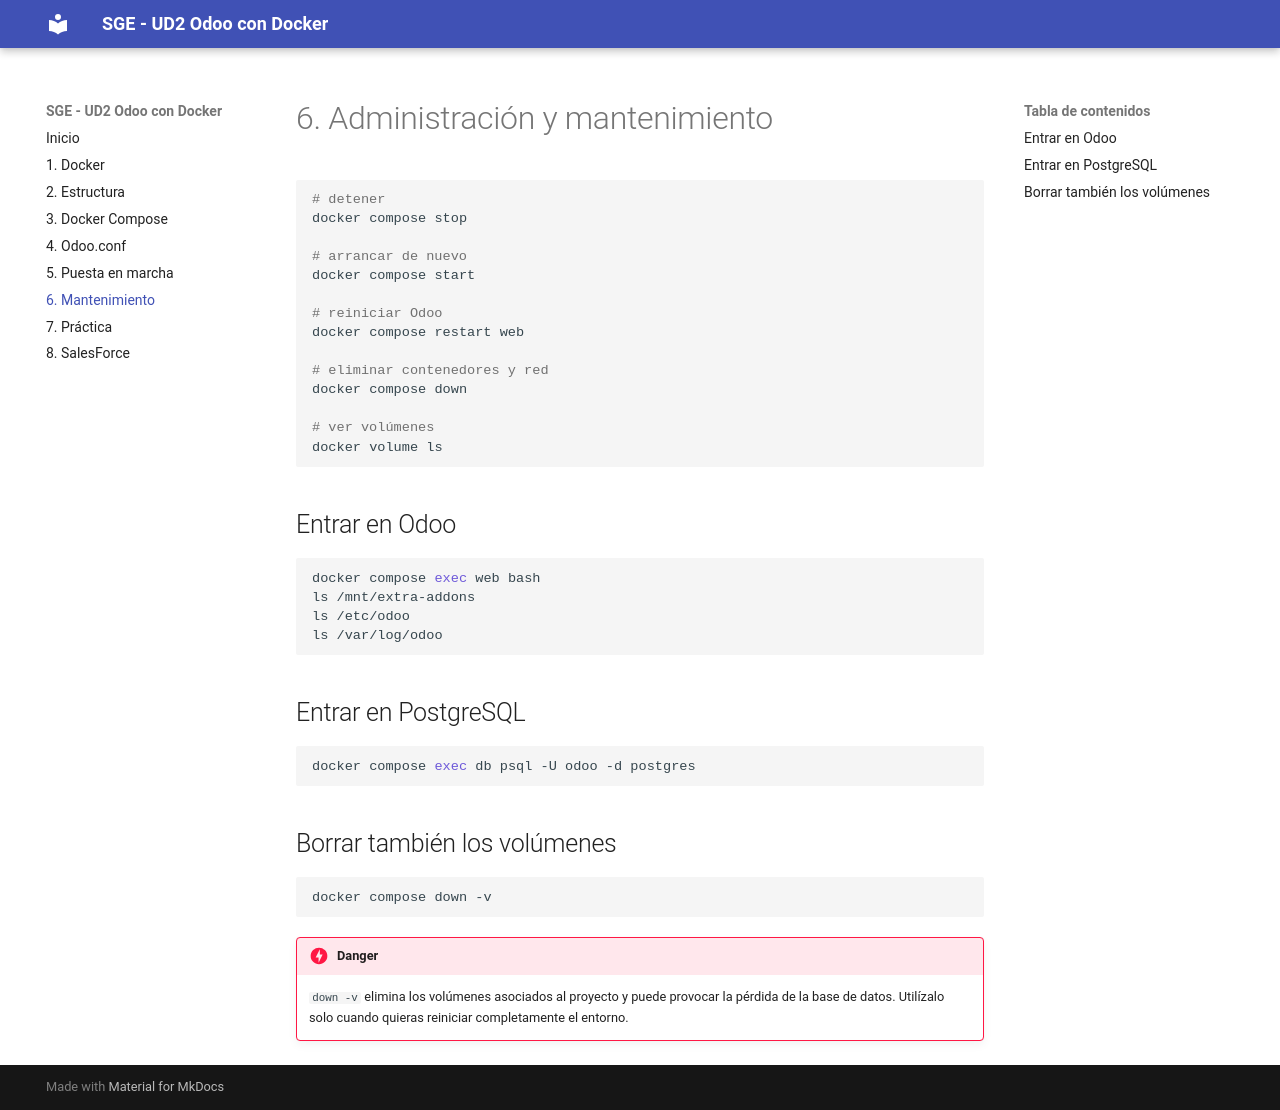

repository: alion1992/SGE-20262027 · page: mantenimiento/index.html · generator: mkdocs

# 6. Administración y mantenimiento

```bash
# detener
docker compose stop

# arrancar de nuevo
docker compose start

# reiniciar Odoo
docker compose restart web

# eliminar contenedores y red
docker compose down

# ver volúmenes
docker volume ls
```

## Entrar en Odoo

```bash
docker compose exec web bash
ls /mnt/extra-addons
ls /etc/odoo
ls /var/log/odoo
```

## Entrar en PostgreSQL

```bash
docker compose exec db psql -U odoo -d postgres
```

## Borrar también los volúmenes

```bash
docker compose down -v
```

!!! danger
    `down -v` elimina los volúmenes asociados al proyecto y puede provocar la pérdida de la base de datos. Utilízalo solo cuando quieras reiniciar completamente el entorno.
